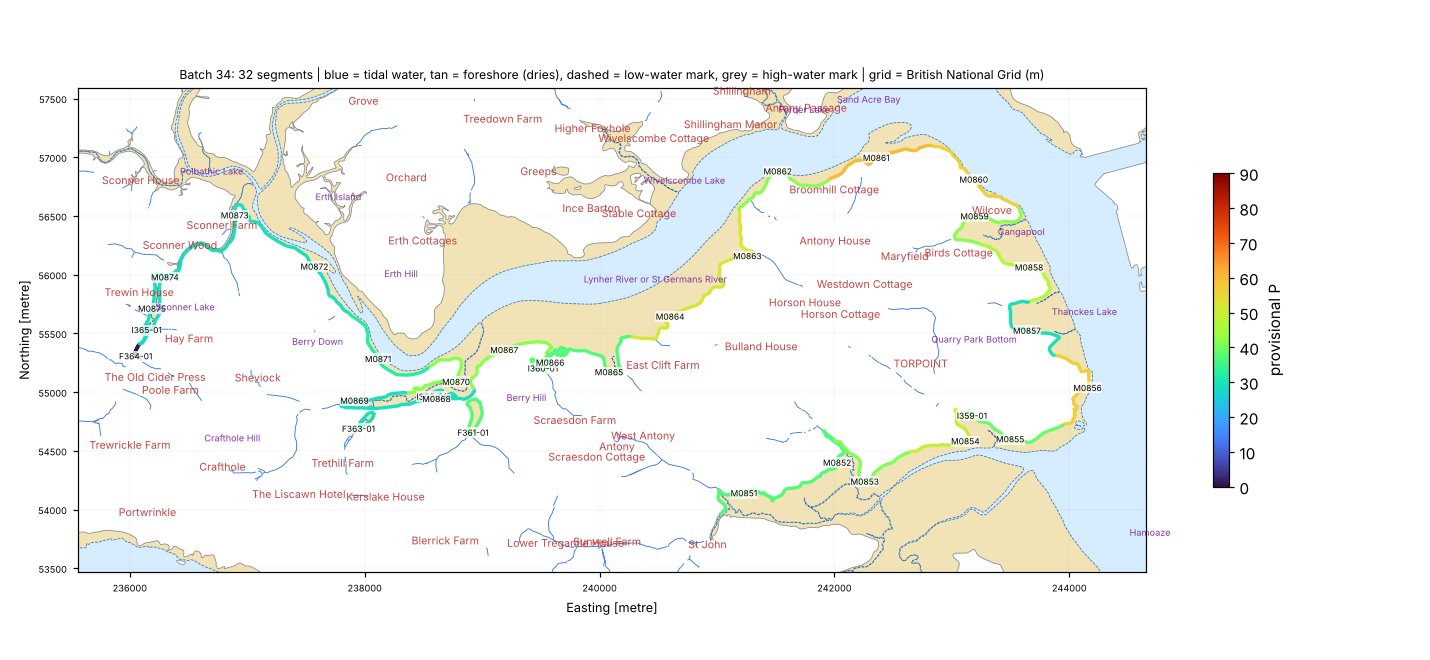

The data file committed next to this chart (first rows):
seg_id, group, lat, lon, length_m, names_nearby, nearest_place, setting, aspect_open_deg, intertidal_width_m, maxdepth_150m, maxdepth_300m, maxdepth_1000m, dist_to_5m, dist_to_10m, dist_to_20m, eusm_substrate_100m, eusm_substrate_300m, eusm_substrate_1000m, eusm_nearest_substrate, eusm_nearest_dist_m, eusm_nearest_biozone, eusm_nearest_energy, dist_to_mapped_rock_m
F361-01, FRAG, 50.37, -4.266, 736.8, Wacker Lake [Tidal Water, 489 m], Antony (Village, 1.1 km), tidal river / creek, 359.0, 362.0, , , 0.2, 2662, 2917, 3646, , Seabed, , Sand, 2284, Infralittoral, No energy information, 3539
F363-01, FRAG, 50.37, -4.28, 427.8, Wacker Lake [Tidal Water, 693 m]; Black …, Sheviock (Village, 1.1 km), tidal river / creek, 29.0, 2.0, , , 0.2, 1984, 2275, 3005, , , Seabed, Sand, 1666, Infralittoral, High energy, 2747
F364-01, FRAG, 50.37, -4.307, 242.0, Sconner Lake [Tidal Water, 920 m]; Skinn…, Sheviock (Village, 0.9 km), open coast, 296.0, 167.0, , , , 2155, 2434, 3319, , , , Sand, 1828, Infralittoral, High energy, 2932
I359-01, ISLET, 50.37, -4.207, 0.3, Thanckes Lake [Tidal Water, 976 m]; Dead…, Torpoint (Town, 0.8 km), estuary / ria / harbour, 142.0, 24.0, , , 6.1, 915.1, 1100, 1264, , , , Sandy mud, 896.0, Infralittoral, Low energy, 943.0
I360-01, ISLET, 50.37, -4.258, 213.3, Wacker Lake [Tidal Water, 972 m]; Black …, West Antony (Suburban Area, 0.8 km), estuary / ria / harbour, 172.0, 572.0, , , 0.4, 3523, 3779, 4658, Seabed, Seabed, , [Mytilus edulis] beds, 1494, Infralittoral, No energy information, 4265
I362-01, ISLET, 50.37, -4.271, 244.4, Wacker Lake [Tidal Water, 32 m], Antony (Village, 1.5 km), tidal river / creek, 303.0, 63.0, , , 0.2, 2524, 2807, 3522, , , , Sand, 2145, Infralittoral, No energy information, 3339
I365-01, ISLET, 50.38, -4.306, 109.0, Sconner Lake [Tidal Water, 678 m]; Polba…, Sheviock (Village, 0.9 km), tidal river / creek, 66.0, 18.0, , , , 2223, 2506, 3383, , , , Sand, 1900, Infralittoral, High energy, 3002
M0851, MAIN, 50.37, -4.234, 999.2, St John's Leat [Tidal Water, 476 m]; Eas…, St John (Village, 0.7 km), tidal river / creek, 147.0, 142.0, , , 0.1, 2625, 2916, 2990, Seabed, , , Sandy mud, 2426, Infralittoral, Low energy, 2901
M0852, MAIN, 50.37, -4.223, 999.2, Eastdowns Lake [Other Coastal Landform, …, St John (Village, 1.5 km), tidal river / creek, 149.0, 104.0, , , 0.1, 1742, 2022, 2128, , , , Sandy mud, 1579, Infralittoral, Low energy, 1967
M0853, MAIN, 50.37, -4.219, 999.2, Deadman's Point [Other Coastal Landform,…, St John (Village, 1.6 km), estuary / ria / harbour, 130.0, 79.0, , 0.1, 0.1, 1642, 1937, 2019, Seabed, , , Sandy mud, 1460, Infralittoral, Low energy, 1901
M0854, MAIN, 50.37, -4.207, 999.2, Deadman's Point [Other Coastal Landform,…, Torpoint (Town, 1.0 km), estuary / ria / harbour, 156.0, 78.0, , , 8.0, 781.4, 1015, 1164, , , Sandy mud, Sandy mud, 697.0, Infralittoral, Low energy, 934.0
M0855, MAIN, 50.37, -4.202, 999.2, Thanckes Lake [Tidal Water, 996 m]; Sang…, Torpoint (Town, 0.8 km), estuary / ria / harbour, 170.0, 95.0, 0.1, 1.3, 29.7, 517.6, 698.2, 875.1, , Seabed, , Sandy mud, 489.0, Infralittoral, Low energy, 598.0
M0856, MAIN, 50.37, -4.193, 999.2, Thanckes Lake [Tidal Water, 627 m]; Tama…, Torpoint (Town, 0.4 km), estuary / ria / harbour, 130.0, 29.0, 6.3, 22.9, 29.7, 104.5, 178.5, 252.6, Seabed, Sandy mud, , Sandy mud, 178.0, Infralittoral, Low energy, 227.0
M0857, MAIN, 50.38, -4.2, 999.2, Thanckes Lake [Tidal Water, 159 m]; Cang…, Torpoint (Town, 0.3 km), tidal river / creek, 52.0, 233.0, , 1.8, 25.5, 356.5, 370.9, 682.9, , , Sandy mud, Sandy mud, 178.0, Infralittoral, Low energy, 803.0
M0858, MAIN, 50.38, -4.2, 999.2, Cangapool [Tidal Water, 414 m]; Looking …, Wilcove (Village, 0.7 km), tidal river / creek, 31.0, 163.0, 0.6, 10.7, 17.9, 161.6, 287.0, 1181, , Sandy mud, , Sandy mud, 44.0, Infralittoral, Low energy, 800.0
M0859, MAIN, 50.39, -4.207, 999.2, Cangapool [Tidal Water, 223 m]; The Cove…, Wilcove (Village, 0.0 km), estuary / ria / harbour, 138.0, 176.0, 0.1, 0.1, 15.5, 486.5, 517.7, 1676, , , , Sandy mud, 374.0, Infralittoral, Low energy, 831.0
M0860, MAIN, 50.39, -4.207, 999.2, The Cove [Bay, 137 m]; Cove Head [Other …, Wilcove (Village, 0.3 km), estuary / ria / harbour, 44.0, 9.0, 5.9, 10.7, 15.5, 148.0, 240.3, 2092, Sandy mud, Sandy mud, , Sandy mud, 14.0, Infralittoral, Low energy, 541.0
M0861, MAIN, 50.39, -4.219, 999.2, Beggar's Island [Other Coastal Landform,…, Maryfield (Hamlet, 0.9 km), estuary / ria / harbour, 348.0, 143.0, , 3.5, 14.8, 614.7, 842.4, 2931, , Seabed, , Sandy mud, 713.0, Infralittoral, Low energy, 1395
M0862, MAIN, 50.39, -4.231, 999.2, Passage Point [Other Coastal Landform, 4…, Antony Passage (Hamlet, 0.5 km), estuary / ria / harbour, 340.0, 15.0, , , 3.5, 1296, 1560, 3410, Seabed, , , [Mytilus edulis] beds, 24.0, Infralittoral, Low energy, 2124
M0863, MAIN, 50.38, -4.234, 999.2, Shillingham Point [Other Coastal Landfor…, Maryfield (Hamlet, 1.1 km), estuary / ria / harbour, 290.0, 333.0, , , 0.4, 1986, 2232, 3644, Seabed, Seabed, , [Mytilus edulis] beds, 286.0, Infralittoral, No energy information, 2720
M0864, MAIN, 50.38, -4.243, 999.2, Ince Point [Other Coastal Landform, 902 …, West Antony (Suburban Area, 1.2 km), estuary / ria / harbour, 318.0, 297.0, , , 0.4, 2728, 2966, 4058, Seabed, Seabed, , [Mytilus edulis] beds, 851.0, Infralittoral, No energy information, 3412
M0865, MAIN, 50.37, -4.25, 999.2, Black Rock [Other Coastal Landform, 1050…, West Antony (Suburban Area, 0.6 km), tidal river / creek, 3.0, 67.0, , , 0.1, 3407, 3605, 4231, , Seabed, Seabed, [Mytilus edulis] beds, 1613, Infralittoral, No energy information, 3994
M0866, MAIN, 50.38, -4.257, 999.2, Black Rock [Other Coastal Landform, 930 …, West Antony (Suburban Area, 0.8 km), tidal river / creek, 11.0, 514.0, , , 0.4, 3489, 3744, 4672, Seabed, Seabed, Seabed, [Mytilus edulis] beds, 1465, Infralittoral, No energy information, 4228
M0867, MAIN, 50.38, -4.263, 999.2, Wacker Lake [Tidal Water, 719 m]; Black …, West Antony (Suburban Area, 1.2 km), estuary / ria / harbour, 7.0, 213.0, , , 0.2, 3091, 3351, 4080, Seabed, Seabed, , [Mytilus edulis] beds, 2196, Infralittoral, No energy information, 3945
M0868, MAIN, 50.37, -4.271, 999.2, Wacker Lake [Tidal Water, 67 m], Antony (Village, 1.5 km), tidal river / creek, 75.0, 105.0, , , 0.2, 2570, 2850, 3568, , , , Sand, 2190, Infralittoral, No energy information, 3390
M0869, MAIN, 50.37, -4.281, 999.2, Wacker Lake [Tidal Water, 660 m], Sheviock (Village, 1.0 km), tidal river / creek, 151.0, 8.0, , , 0.2, 2178, 2479, 3204, , , , Sand, 1879, Infralittoral, High energy, 2929
M0870, MAIN, 50.37, -4.269, 999.2, Wacker Lake [Tidal Water, 229 m]; Black …, Antony (Village, 1.4 km), estuary / ria / harbour, 44.0, 57.0, , , 0.2, 2648, 2913, 3642, , , , Sand, 2268, Infralittoral, No energy information, 3503
M0871, MAIN, 50.38, -4.278, 999.2, Wacker Lake [Tidal Water, 539 m]; Erth I…, Sheviock (Village, 1.2 km), estuary / ria / harbour, 65.0, 36.0, , , 0.2, 2622, 2920, 3649, , , Seabed, Sand, 2312, Infralittoral, High energy, 3376
M0872, MAIN, 50.38, -4.286, 999.2, Erth Island [Island, 549 m]; Sconner Lak…, Sheviock (Village, 1.2 km), tidal river / creek, 28.0, 103.0, 0.0, 0.1, 0.3, 3229, 3511, 4240, , , , Sand, 2934, Infralittoral, High energy, 3963
M0873, MAIN, 50.39, -4.296, 999.2, Sconner Lake [Tidal Water, 585 m]; Polba…, Sheviock (Village, 1.4 km), tidal river / creek, 336.0, 16.0, , , 0.3, 3329, 3635, 4404, , , , Sand, 3049, Infralittoral, High energy, 4103
M0874, MAIN, 50.38, -4.304, 999.2, Sconner Lake [Tidal Water, 213 m]; Polba…, Sheviock (Village, 1.1 km), tidal river / creek, 234.0, 8.0, , , 0.1, 2702, 2991, 3847, , , , Sand, 2384, Infralittoral, High energy, 3483
M0875, MAIN, 50.38, -4.305, 999.2, Sconner Lake [Tidal Water, 496 m]; Polba…, Sheviock (Village, 0.9 km), tidal river / creek, 107.0, 35.0, , , , 2385, 2670, 3540, , , , Sand, 2063, Infralittoral, High energy, 3164
